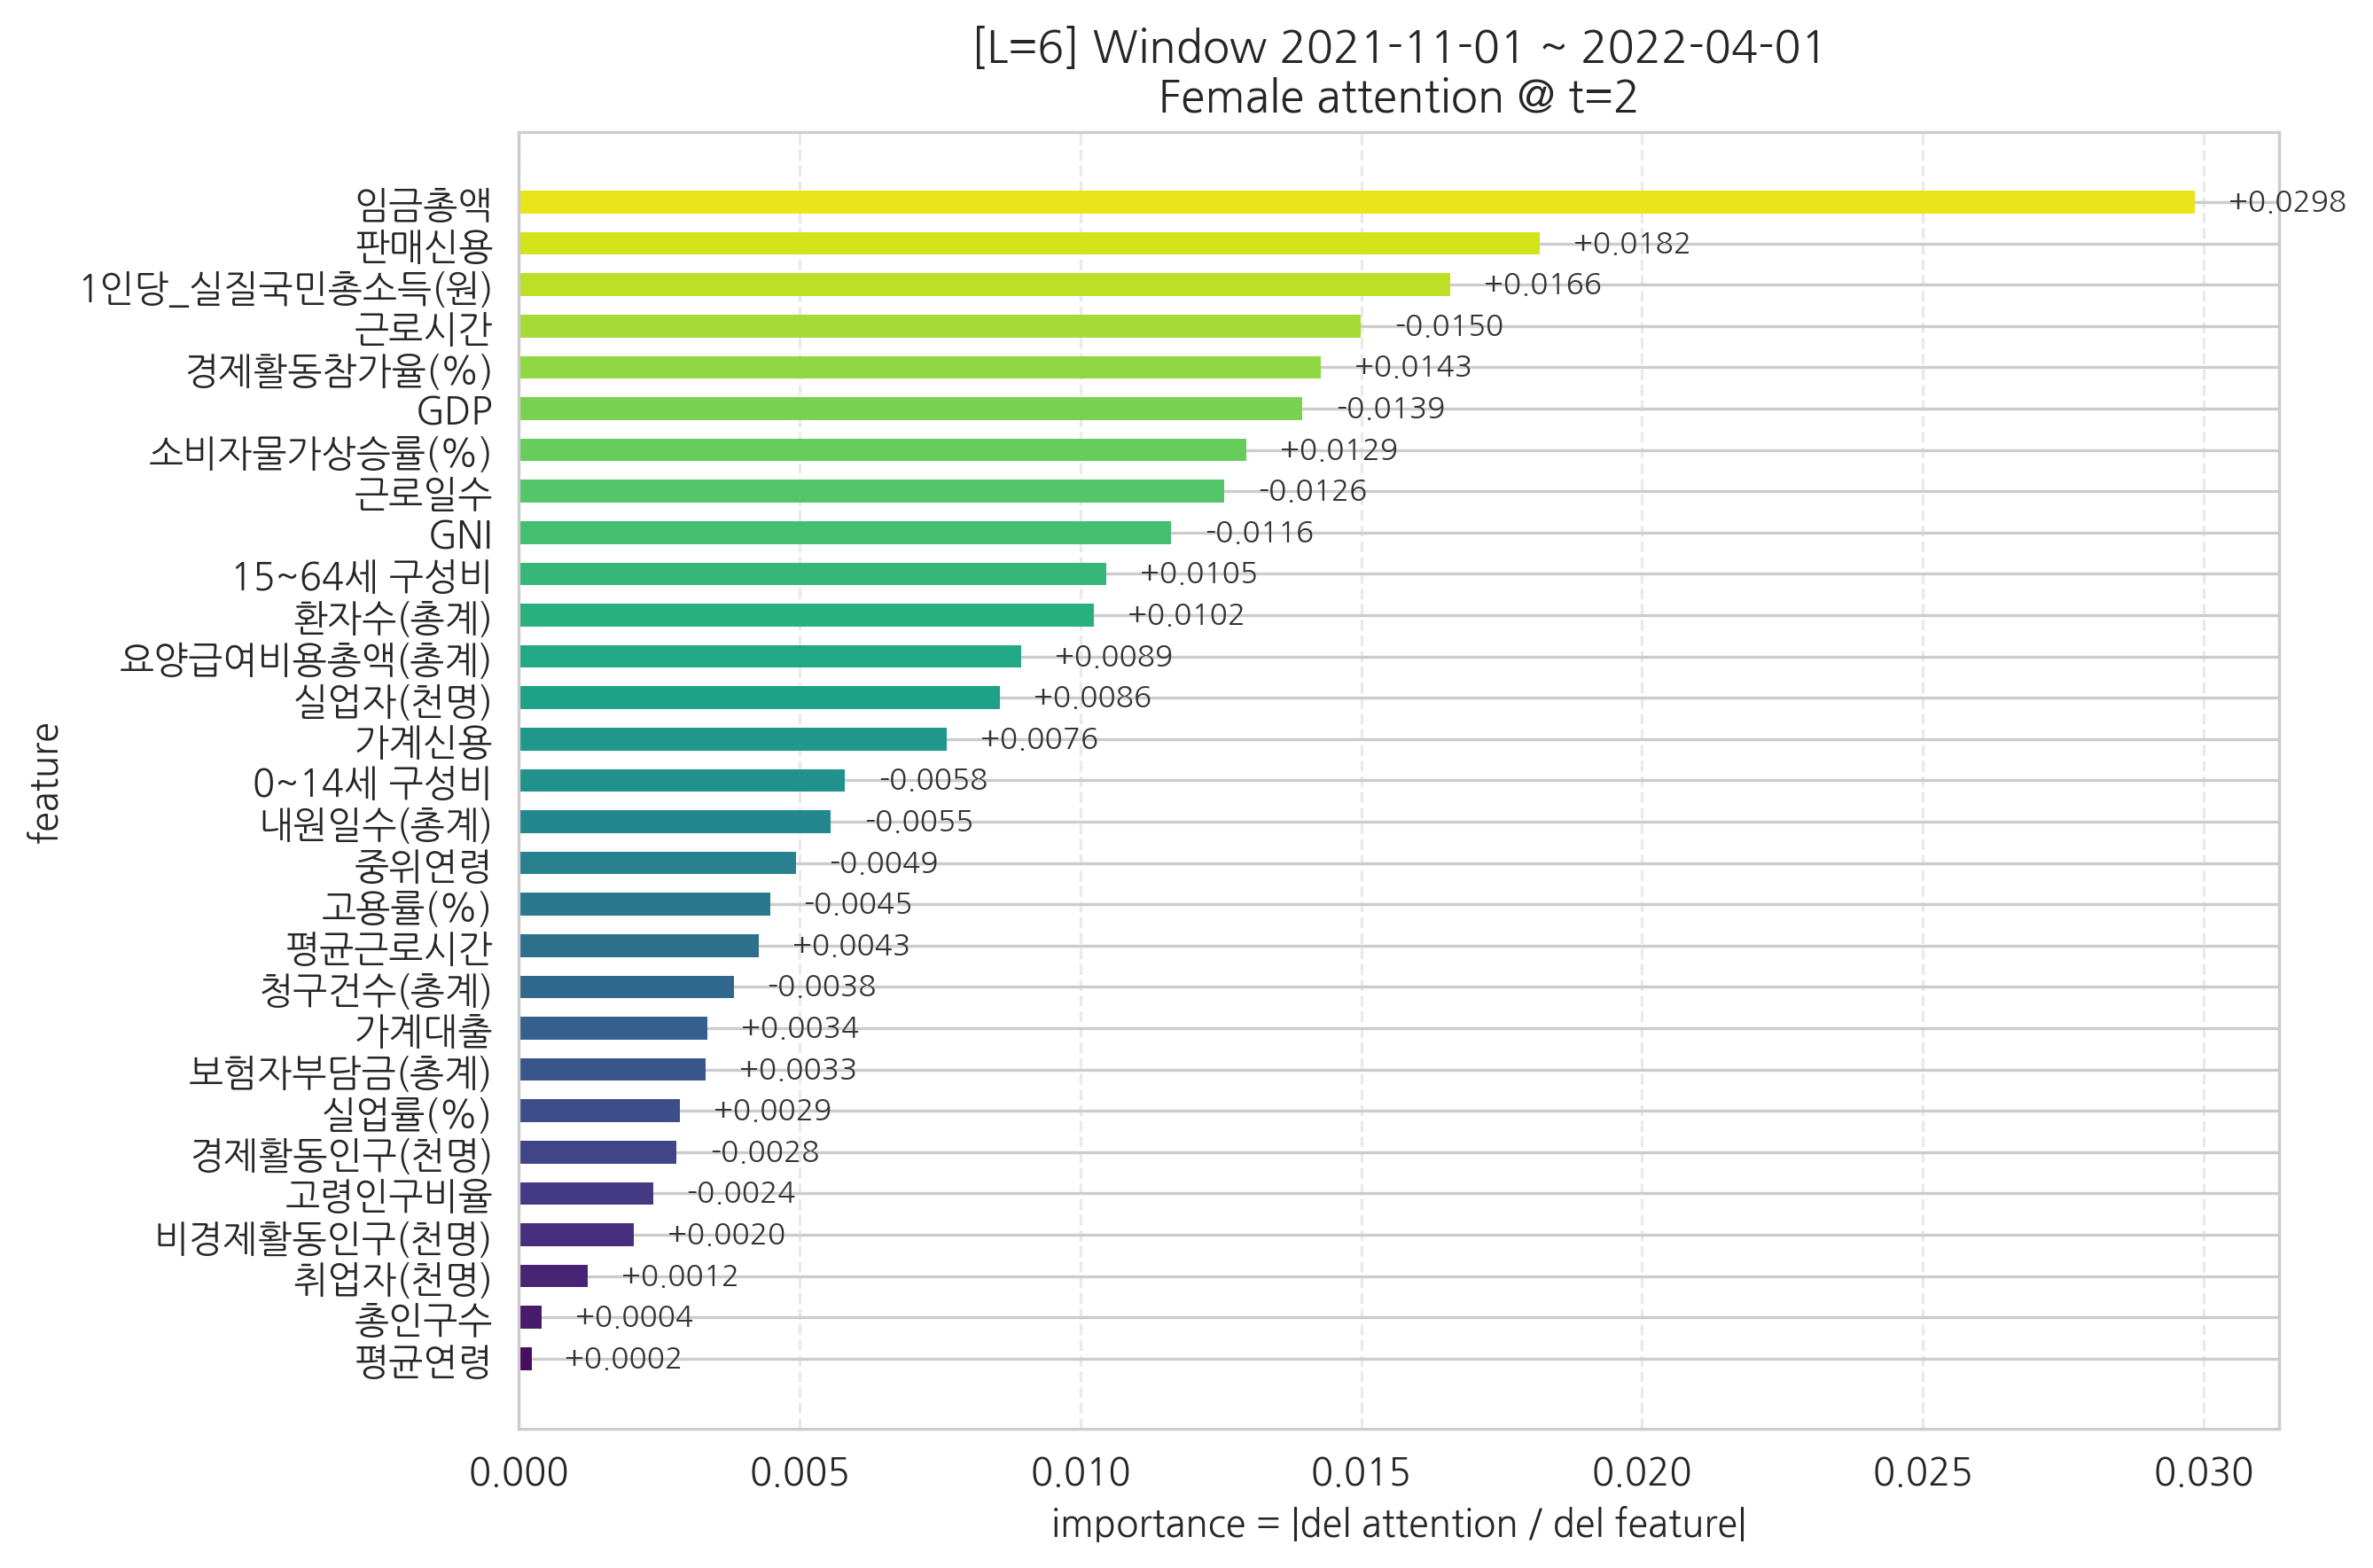

Data behind this chart, as committed beside it:
feature, importance, signed_grad
평균연령, 0.000223, 0.000223
총인구수, 0.0003995, 0.0003995
취업자(천명), 0.001226, 0.001226
비경제활동인구(천명), 0.002044, 0.002044
고령인구비율, 0.002388, -0.002388
경제활동인구(천명), 0.002802, -0.002802
실업률(%), 0.002867, 0.002867
보험자부담금(총계), 0.003321, 0.003321
가계대출, 0.003351, 0.003351
청구건수(총계), 0.003822, -0.003822
평균근로시간, 0.004269, 0.004269
고용률(%), 0.00447, -0.00447
중위연령, 0.004929, -0.004929
내원일수(총계), 0.005548, -0.005548
0~14세 구성비, 0.005799, -0.005799
가계신용, 0.007617, 0.007617
실업자(천명), 0.008569, 0.008569
요양급여비용총액(총계), 0.008945, 0.008945
환자수(총계), 0.01024, 0.01024
15~64세 구성비, 0.01045, 0.01045
GNI, 0.01161, -0.01161
근로일수, 0.01256, -0.01256
소비자물가상승률(%), 0.01295, 0.01295
GDP, 0.01395, -0.01395
경제활동참가율(%), 0.01428, 0.01428
근로시간, 0.01499, -0.01499
1인당_실질국민총소득(원), 0.01658, 0.01658
판매신용, 0.01818, 0.01818
임금총액, 0.02985, 0.02985
